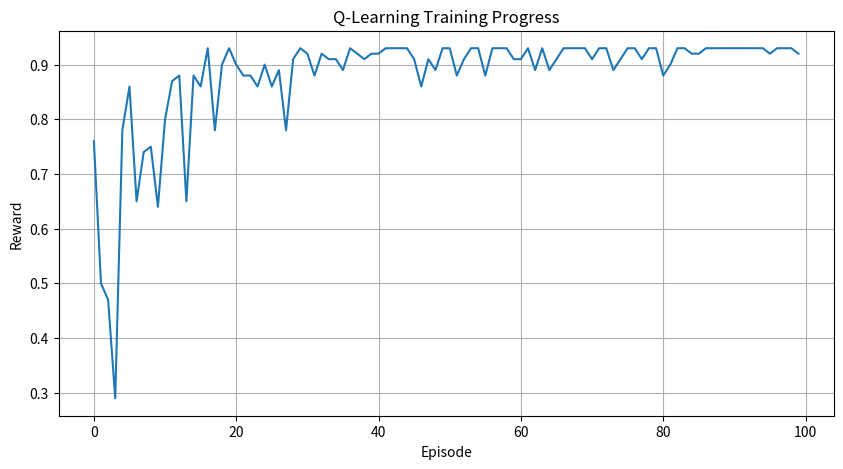

Recreate this plot in Python.
import numpy as np
import matplotlib.pyplot as plt
from collections import defaultdict
import random

class QLearningAgent:
    """Q-Learning Agent for Reinforcement Learning"""
    
    def __init__(self, learning_rate=0.1, discount_factor=0.99, epsilon=0.1):
        """
        Initialize the Q-Learning Agent
        
        Args:
            learning_rate (float): Learning rate (alpha)
            discount_factor (float): Discount factor (gamma)
            epsilon (float): Exploration rate
        """
        self.learning_rate = learning_rate
        self.discount_factor = discount_factor
        self.epsilon = epsilon
        self.q_table = defaultdict(lambda: defaultdict(float))
    
    def get_action(self, state, actions):
        """
        Epsilon-greedy action selection
        
        Args:
            state: Current state
            actions: Available actions
            
        Returns:
            Selected action
        """
        if random.random() < self.epsilon:
            return random.choice(actions)
        else:
            q_values = [self.q_table[state][action] for action in actions]
            max_q = max(q_values)
            return random.choice([actions[i] for i, q in enumerate(q_values) if q == max_q])
    
    def update_q_value(self, state, action, reward, next_state, next_actions):
        """
        Update Q-value using the Q-Learning formula:
        Q(s,a) = Q(s,a) + alpha * (reward + gamma * max(Q(s',a')) - Q(s,a))
        
        Args:
            state: Current state
            action: Action taken
            reward: Reward received
            next_state: Next state
            next_actions: Available actions in next state
        """
        current_q = self.q_table[state][action]
        max_next_q = max([self.q_table[next_state][a] for a in next_actions]) if next_actions else 0
        
        new_q = current_q + self.learning_rate * (reward + self.discount_factor * max_next_q - current_q)
        self.q_table[state][action] = new_q

class GridWorld:
    """Simple Grid World Environment"""
    
    def __init__(self, size=5, goal=(4, 4)):
        self.size = size
        self.goal = goal
        self.agent_pos = (0, 0)
    
    def reset(self):
        self.agent_pos = (0, 0)
        return self.agent_pos
    
    def step(self, action):
        """
        Actions: 0=up, 1=down, 2=left, 3=right
        """
        x, y = self.agent_pos
        
        if action == 0:  # up
            x = max(0, x - 1)
        elif action == 1:  # down
            x = min(self.size - 1, x + 1)
        elif action == 2:  # left
            y = max(0, y - 1)
        elif action == 3:  # right
            y = min(self.size - 1, y + 1)
        
        self.agent_pos = (x, y)
        
        # Reward: +1 for reaching goal, -0.01 for each step
        reward = 1.0 if self.agent_pos == self.goal else -0.01
        done = self.agent_pos == self.goal
        
        return self.agent_pos, reward, done
    
    def get_actions(self):
        return [0, 1, 2, 3]

# Initialize environment and agent
env = GridWorld(size=5, goal=(4, 4))
agent = QLearningAgent(learning_rate=0.1, discount_factor=0.99, epsilon=0.1)

# Training parameters
episodes = 100
max_steps = 100
rewards_per_episode = []

# Training loop
for episode in range(episodes):
    state = env.reset()
    episode_reward = 0
    
    for step in range(max_steps):
        action = agent.get_action(state, env.get_actions())
        next_state, reward, done = env.step(action)
        
        agent.update_q_value(state, action, reward, next_state, env.get_actions())
        
        episode_reward += reward
        state = next_state
        
        if done:
            break
    
    rewards_per_episode.append(episode_reward)
    
    if (episode + 1) % 10 == 0:
        print(f"Episode {episode + 1}/{episodes}, Average Reward: {np.mean(rewards_per_episode[-10:])}")

plt.figure(figsize=(10, 5))
plt.plot(rewards_per_episode)
plt.xlabel('Episode')
plt.ylabel('Reward')
plt.title('Q-Learning Training Progress')
plt.grid(True)
plt.show()
